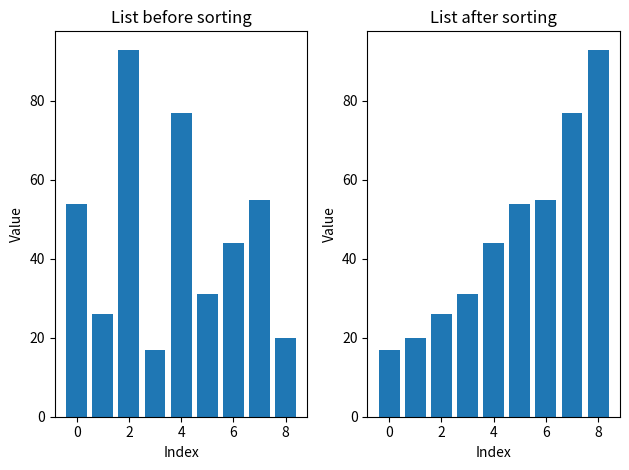

Write the Python code that produced this figure.
import matplotlib.pyplot as plt  # Imports nach oben


def assignment(new_list, i, old_list, j):  # Funktion falsch benannt
    """Setzt den Wert von new_list am Index i auf den Wert von old_list am Index j."""  # Docstring hinzugefügt
    new_list[i] = old_list[j]


def merge_sort(list_to_sort_by_merge):  # Funktion falsch benannt
    """Sortiert die übergebene Liste aufsteigend"""  # Docstring hinzugefügt
    if len(list_to_sort_by_merge) > 1:  # unnötige Bedingungen
        mid = len(list_to_sort_by_merge) // 2
        left = list_to_sort_by_merge[:mid]
        right = list_to_sort_by_merge[mid:]

        merge_sort(left)
        merge_sort(right)

        l = 0
        r = 0
        i = 0

        while l < len(left) and r < len(right):
            if left[l] <= right[r]:
                assignment(list_to_sort_by_merge, i, left, l)  # Parameter wie i=i entfernen
                l += 1
            else:
                assignment(list_to_sort_by_merge, i, right, r)  # Parameter wie i=i entfernen
                r += 1
            i += 1

        while l < len(left):
            list_to_sort_by_merge[i] = left[l]
            l += 1
            i += 1

        while r < len(right):
            list_to_sort_by_merge[i] = right[r]
            r += 1
            i += 1


my_list = [54, 26, 93, 17, 77, 31, 44, 55, 20]
x = range(len(my_list))

fig, (ax1, ax2) = plt.subplots(ncols=2, tight_layout=True)

ax1.set_title('List before sorting')
ax1.set_xlabel('Index')
ax1.set_ylabel('Value')
ax1.bar(x, my_list)

merge_sort(my_list)
ax2.set_title('List after sorting')
ax2.set_xlabel('Index')
ax2.set_ylabel('Value')
ax2.bar(x, my_list)

plt.show()
